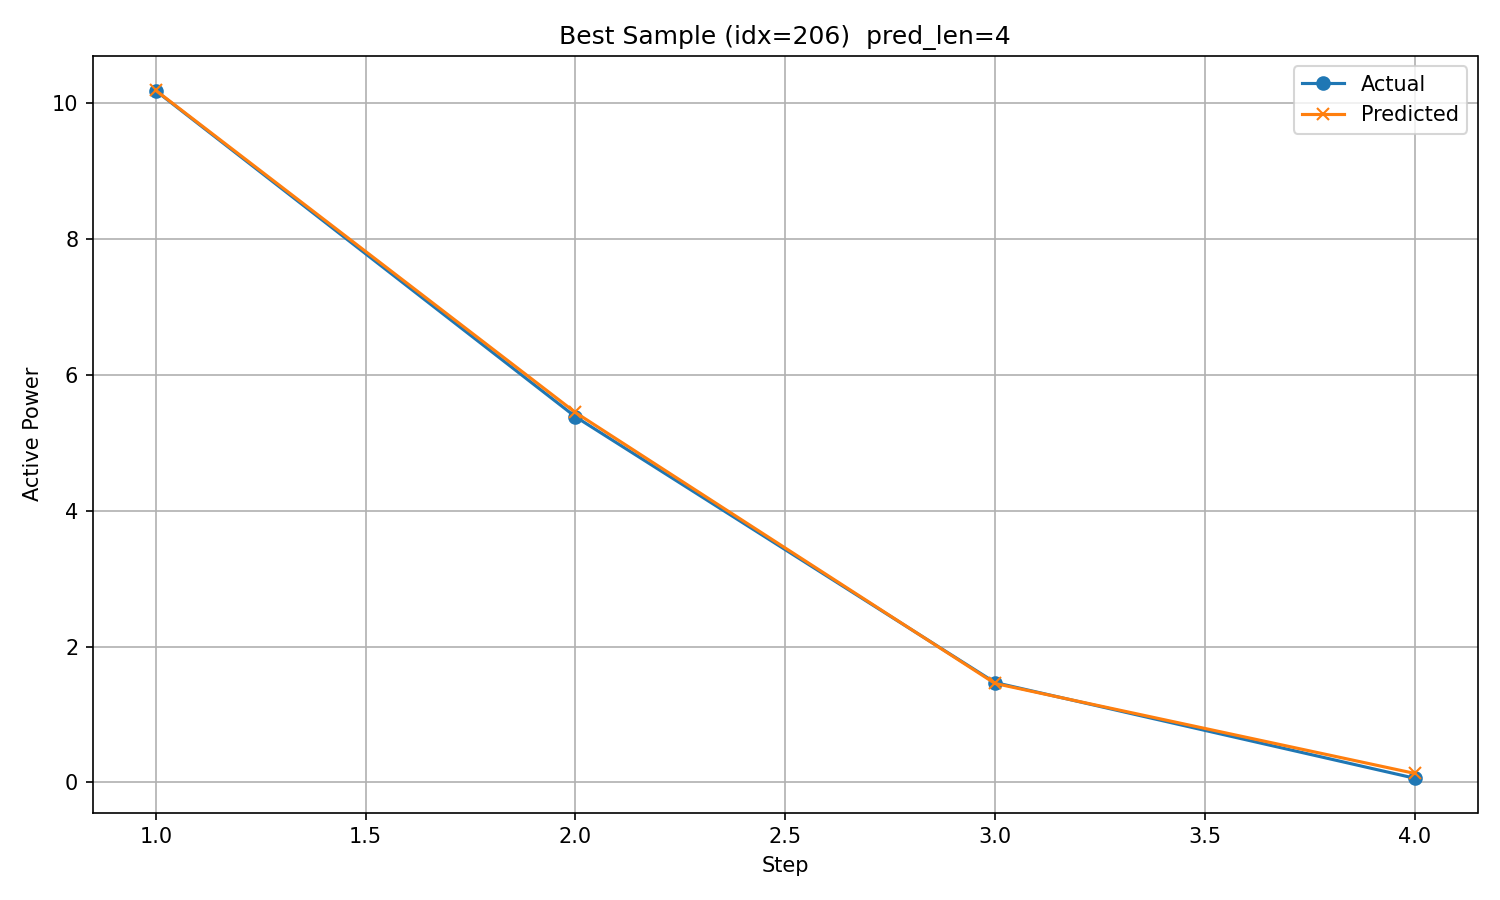

Values plotted in this chart, from the file beside it:
timestamp, step, actual, predicted
2017/12/4 16:00, 1, 10.18, 10.19
2017/12/4 17:00, 2, 5.384, 5.446
2017/12/4 18:00, 3, 1.471, 1.457
2017/12/4 19:00, 4, 0.06186, 0.1328
